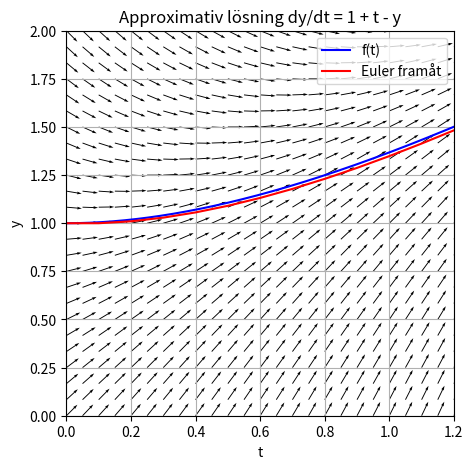

Write the Python code that produced this figure.
import numpy as np
import matplotlib.pyplot as plt

def f(t,y):
    """Definierar f(t,y)"""
    return 1 + t - y

def exakt_lösning(t):
    """Den exakta lösningen till differentialekvationen"""
    y = np.exp(-t) + t
    return y


def riktningsfält(f,tmin,tmax,ymin,ymax,density,scale):
    """Skissar riktningsfält uppg a"""
    xs = np.linspace(tmin, tmax, density)
    ys = np.linspace(ymin,ymax, density)
    X, Y = np.meshgrid(xs,ys)

    S = f(X,Y)
    U = np.ones_like(S)
    V = S
    L = np.hypot(U,V)
    U /= L
    V /= L

    plt.figure(figsize =(5,5))
    plt.quiver(X,Y,U,V, scale=scale)

    t_vec = np.linspace(tmin, tmax, 200)

    y_vec = exakt_lösning(t_vec)
    plt.plot(t_vec, y_vec, color = 'blue', label ='f(t)')

    plt.xlim(tmin, tmax)
    plt.ylim(ymin, ymax)
    plt.xlabel("t")
    plt.ylabel("y")
    plt.title("Riktningsfält: dy/dt = 1 + t - y")


def framåt_euler(f, tspan, y0, h):
    """Definierar Euler framåt"""
    a , b = tspan[0],tspan[1] #Definierar tidsintervall t
    n = round(np.abs(b - a)/h) #Beräknar antalet steg
    t = np.linspace(a, b, n+1)

    y = np.zeros(n+1)

    #Begynnelsvillkor
    y[0] = y0
    for k in range(n):
        y[k+1] = y[k] + h*f(t[k], y[k])
    return t, y


def beräkna_fel(appr_y, exakt_y):
    fel = np.abs(appr_y - exakt_y)
    return fel


#-------------------------------------UPPG F2-----------------------


def halvera_h():
    h_lista = [0.2,0.1,0.05,0.025,0.0125]
    tspan = [0, 1.2]
    y0 = 1
    lista_lösningar = []

    for h in h_lista:
        #Beräknar respektive värden på t och y 
        t_res , y_res = framåt_euler(f, tspan, y0, h)
        #Beräknar värden vid sluttiden T
        t_slut = t_res[-1]
        y_slut = y_res[-1]
        lista_lösningar.append(y_slut)
        print(f"Steglängd: {h}  Sluttid T={t_slut:<6.2f} Slutvärde y= {y_slut:<6.6f}")

    return h_lista, lista_lösningar

def noggrannhetsordning(e, e_2):
    """Funktion som beräknar noggrannhetsordning"""
    return np.log(e / e_2) * 1 / np.log(2) #e_2 symboliserar fel vid halva steglängden


def main():
    #Mellan t = 0 och t = 1.2, y: 0-2
    riktningsfält(f, 0, 1.2, 0, 2, density= 25, scale = 25)
    tspan = np.array([0,1.2])
    y0 = 1
    h = 0.1
    t_res, y_res = framåt_euler(f, tspan, y0, h) # Lagrar resultat för t och y med stegen h
    plt.plot(t_res, y_res,'r', label = 'Euler framåt')
    plt.xlabel('t')
    plt.ylabel('y')
    plt.title('Approximativ lösning dy/dt = 1 + t - y')
    plt.legend()
    plt.grid(True)
    plt.show()

    #----------------------Uppgift C---------------

    y_appr = y_res[-1] #Approximativa värdet med T=1.2
    y_exakt = exakt_lösning(1.2) #Beräknar exakta värdet med T=1.2
    fel = beräkna_fel(y_appr, y_exakt)
    print(f"Felet i approximationen uppg F1c är: {fel:.4f}")


    #--------------------UPPGIFT F2--------------------
    print("Uppgift F2:")
    print("Uppgift F2a:")
    h_värden, y_värden = halvera_h()
    lista_fel =[]

    print("Uppgift F2b och c:")
    for h, y in zip(h_värden, y_värden): #Matchar steglängd h med y-värde baserat på index
        fel = beräkna_fel(y, y_exakt)
        lista_fel.append(fel)
        print(f"Steglängd: {h:<6} y-värde: {y:<4f}, Fel= {fel:.2e}")

    for i in range(len(lista_fel) -1):
        p = noggrannhetsordning(lista_fel[i],lista_fel[i+1])
        print(f"Noggrannhetsordning: {p:.3f}")



if __name__ == "__main__":
    main()
